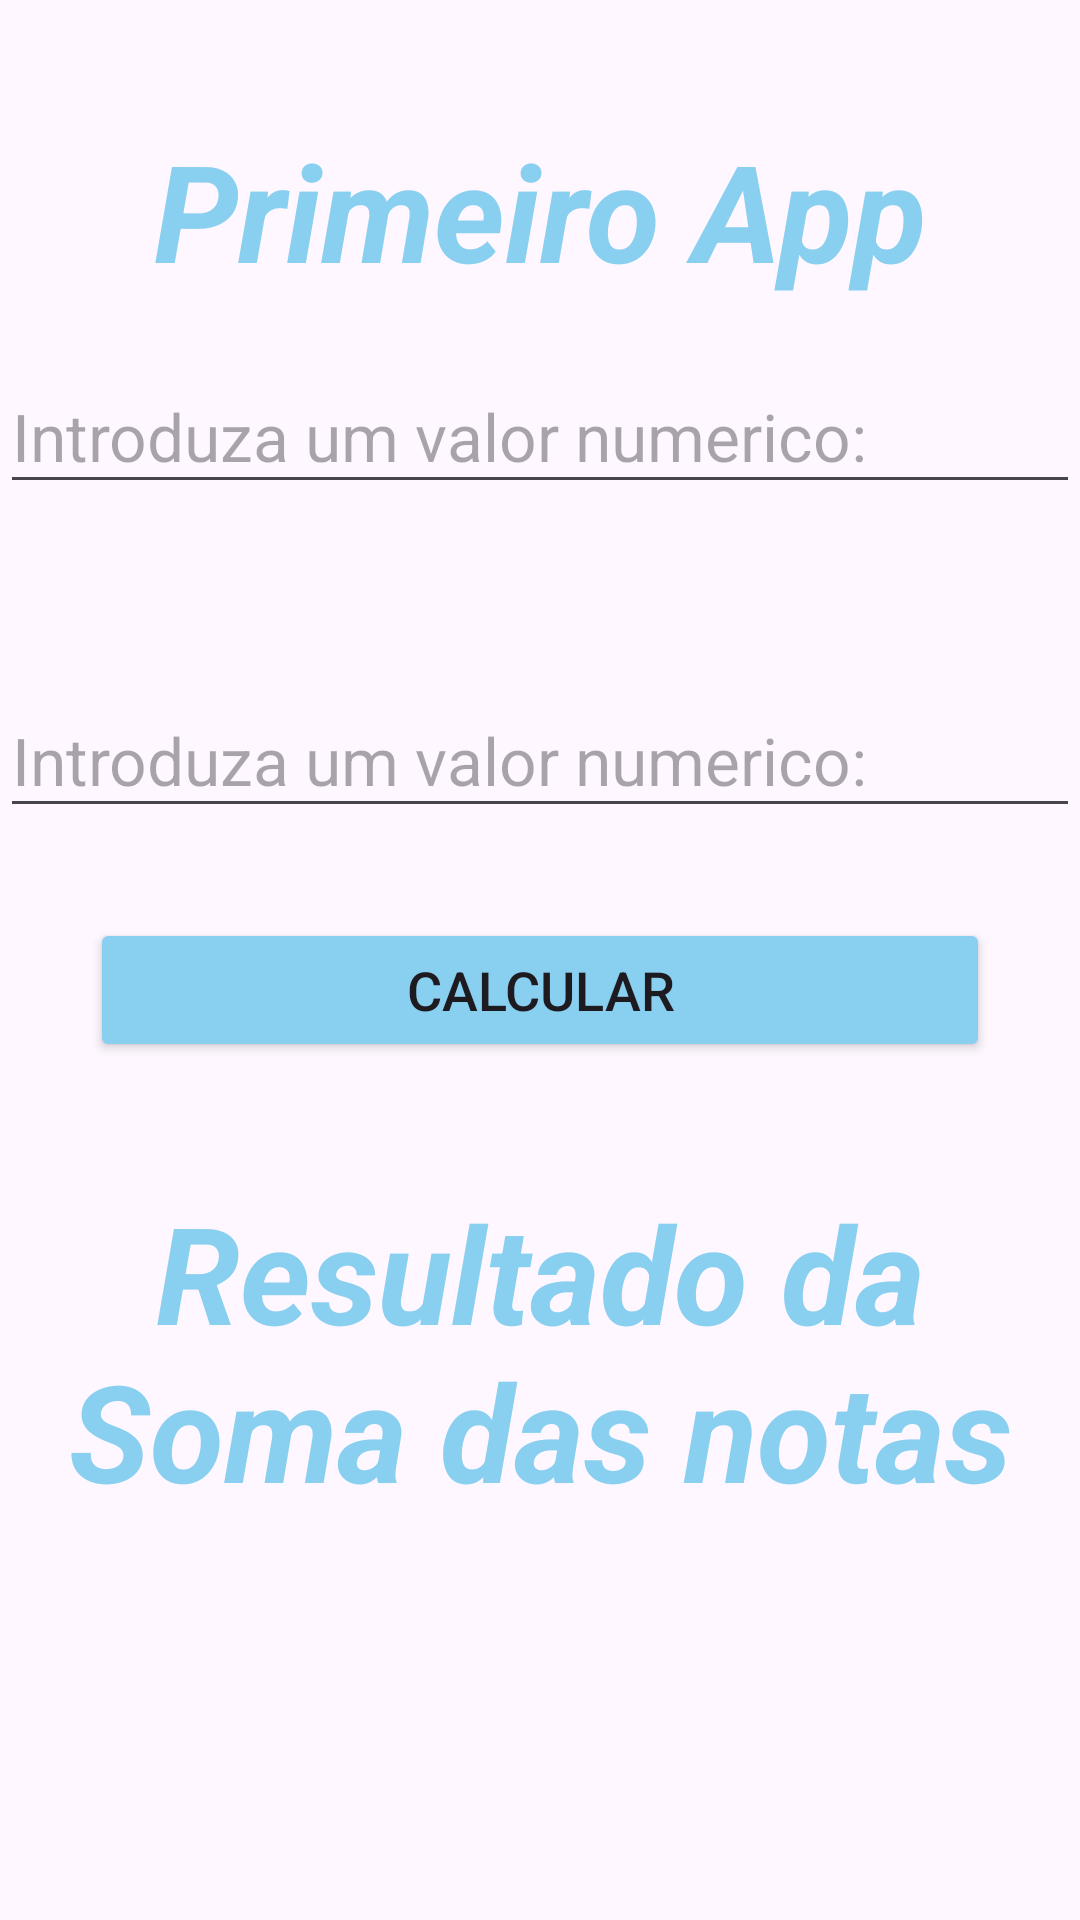

Write the Android layout XML for this screen, with the resource values it uses.
<!-- AndroidManifest.xml: application theme Theme.App1CET35 -->
<!-- res/layout/activity_main.xml -->
<?xml version="1.0" encoding="utf-8"?>
<LinearLayout xmlns:android="http://schemas.android.com/apk/res/android"
    xmlns:app="http://schemas.android.com/apk/res-auto"
    xmlns:tools="http://schemas.android.com/tools"
    android:id="@+id/main"
    android:layout_width="match_parent"
    android:layout_height="match_parent"
    android:orientation="vertical"
    tools:context=".MainActivity">

    <TextView
        android:id="@+id/tvTitulo"
        android:layout_width="match_parent"
        android:layout_height="wrap_content"
        android:layout_marginTop="40dp"
        android:layout_marginBottom="20dp"
        android:text="Primeiro App"
        android:textAlignment="center"
        android:textColor="@color/Light_blue"
        android:textSize="45sp"
        android:textStyle="bold|italic" />


    <EditText
        android:id="@+id/etNumero1"
        android:layout_width="match_parent"
        android:layout_height="wrap_content"
        android:hint="Introduza um valor numerico: "
        android:layout_marginBottom="30dp"
        android:textSize="22sp"
        android:minHeight="48dp"
        />

    <EditText
        android:id="@+id/etNumero2"
        android:layout_width="match_parent"
        android:layout_height="wrap_content"
        android:hint="Introduza um valor numerico: "
        android:layout_marginTop="30dp"
        android:textSize="22sp"
        android:minHeight="48dp"
        />

    <Button
        android:id="@+id/btnCalcular"
        android:layout_width="300dp"
        android:layout_height="wrap_content"
        android:text="Calcular"
        android:layout_marginTop="30dp"
        android:layout_gravity="center"
        android:textSize="18dp"
        android:backgroundTint="@color/Light_blue"
        />


    <TextView
        android:id="@+id/tvResultadinho"
        android:layout_width="match_parent"
        android:layout_height="wrap_content"
        android:layout_marginTop="40dp"
        android:layout_marginBottom="20dp"
        android:text="Resultado da Soma das notas"
        android:textAlignment="center"
        android:textColor="@color/Light_blue"
        android:textSize="45sp"
        android:textStyle="bold|italic" />


    <TextView
        android:id="@+id/tvResultado"
        android:layout_width="match_parent"
        android:layout_height="wrap_content"
        android:layout_marginTop="30dp"
        android:textSize="24sp"
        />

</LinearLayout>
<!-- resources referenced by this layout -->
<resources>
  <color name="Light_blue">#89CFF0</color>
  <style name="Theme.App1CET35" parent="Base.Theme.App1CET35" />
  <style name="Base.Theme.App1CET35" parent="Theme.Material3.DayNight.NoActionBar">
          
          
      </style>
</resources>
